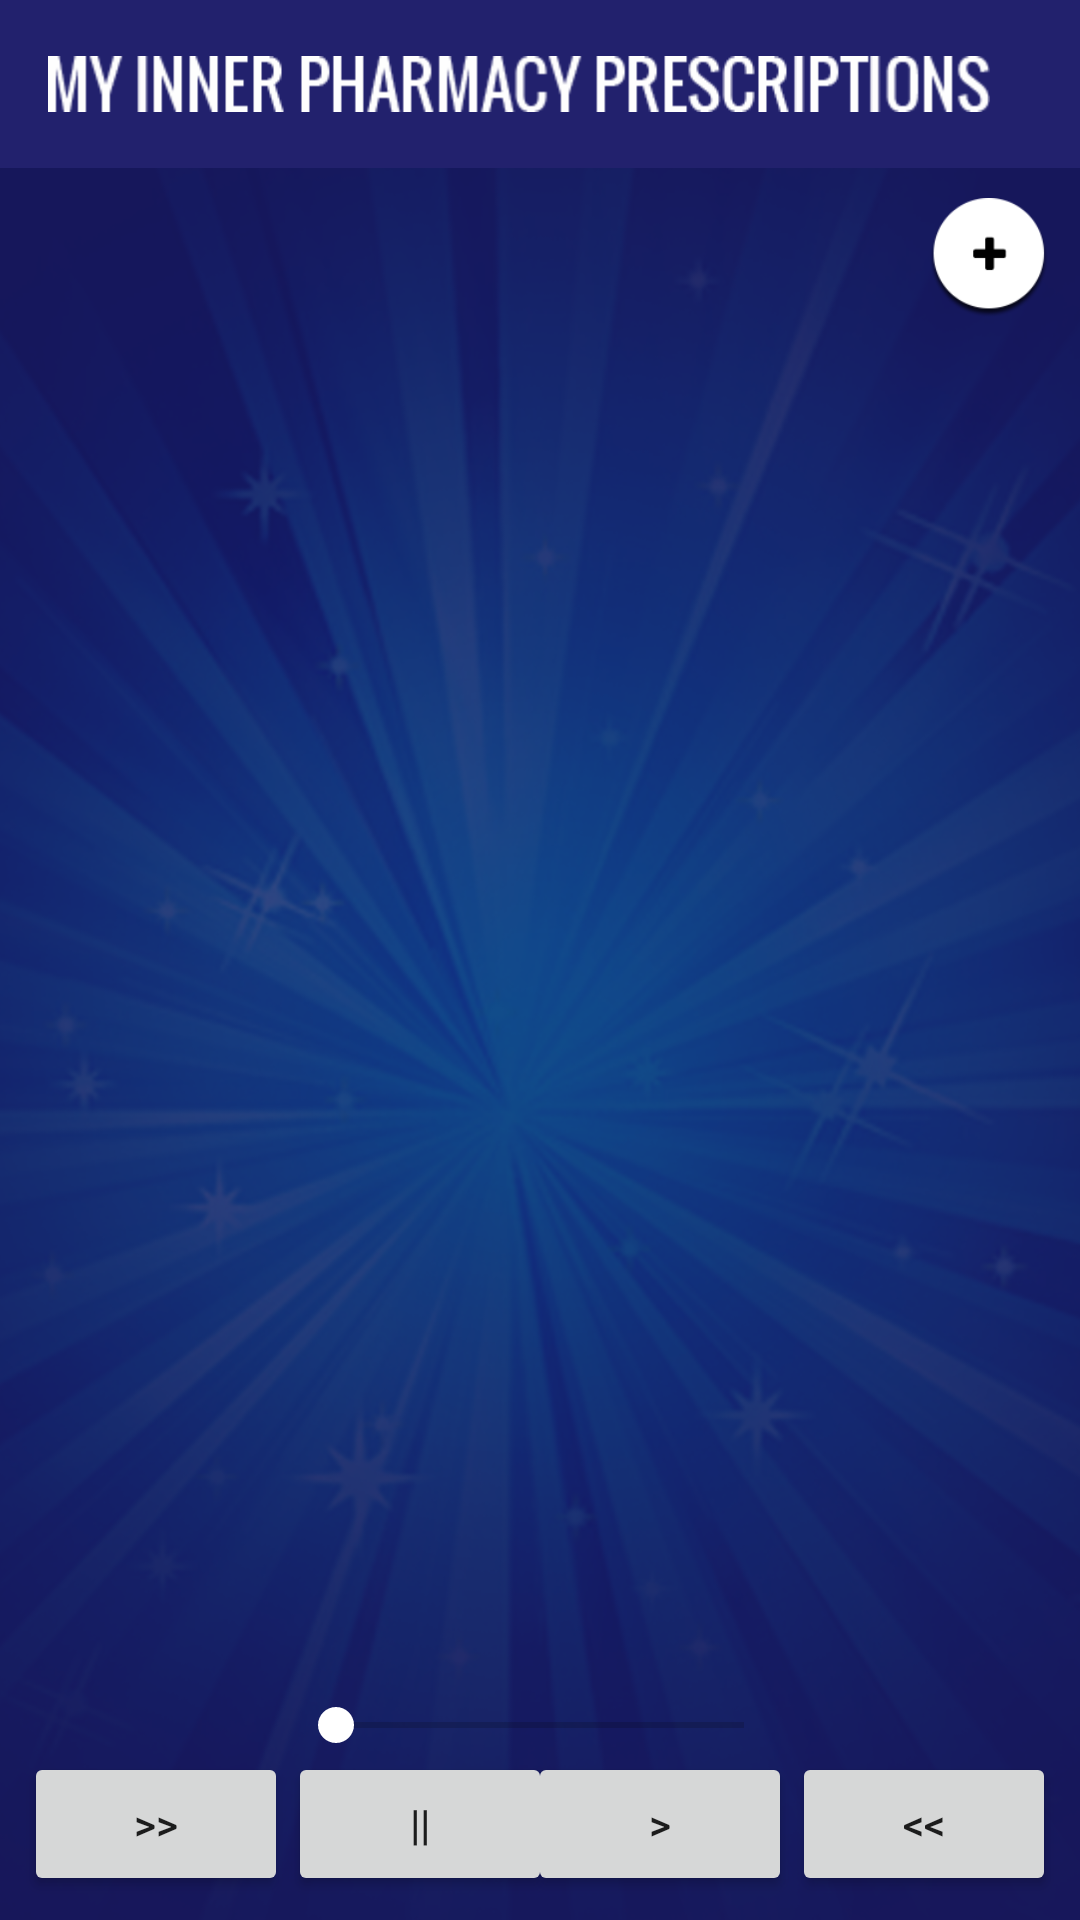

Layout XML and referenced resources for this Android screen:
<!-- AndroidManifest.xml: application theme AppTheme -->
<!-- res/layout/activity_uplifting_playlist.xml -->
<?xml version="1.0" encoding="utf-8"?>
<LinearLayout xmlns:android="http://schemas.android.com/apk/res/android"
    xmlns:tools="http://schemas.android.com/tools"
    android:layout_width="match_parent"
    android:layout_height="match_parent"
    android:background="@mipmap/app_bg"
    android:orientation="vertical"
    tools:context="com.mxi.myinnerpharmacy.activity.UpliftingPlaylist">

    <include
        layout="@layout/toolbar"
        android:layout_width="match_parent"
        android:layout_height="wrap_content" />

    <LinearLayout
        android:layout_width="match_parent"
        android:layout_height="wrap_content"
        android:layout_gravity="center"
        android:gravity="center"
        android:orientation="horizontal">

        <TextView
            android:id="@+id/tv_text"
            android:layout_width="match_parent"
            android:layout_height="wrap_content"
            android:layout_weight="1"
            android:gravity="center"
            android:textAppearance="?android:attr/textAppearanceMedium"
            android:textColor="@color/color_white" />

        <Button
            android:id="@+id/fab_playlist"
            android:layout_width="40dp"
            android:layout_height="40dp"
            android:layout_alignParentBottom="true"
            android:layout_alignParentEnd="true"
            android:layout_alignParentRight="true"
            android:layout_gravity="center"
            android:layout_margin="10dp"
            android:background="@mipmap/paushtaskadd"
            android:gravity="center" />

    </LinearLayout>

    <RelativeLayout
        android:layout_width="match_parent"
        android:layout_height="match_parent"
        android:layout_margin="5dp"
        android:layout_weight="1">

        <android.support.v7.widget.RecyclerView
            android:id="@+id/rv_music"
            android:layout_width="match_parent"
            android:layout_height="match_parent"
            android:layout_centerInParent="true"
            android:layout_gravity="center" />


    </RelativeLayout>


    <LinearLayout
        android:id="@+id/ll_audio"
        android:layout_width="match_parent"
        android:layout_height="100dp"
        android:layout_margin="8dp"
        android:gravity="center"
        android:orientation="vertical"
        android:visibility="visible">

        <RelativeLayout
            android:layout_width="match_parent"
            android:layout_height="match_parent">

            

            <Button
                android:id="@+id/button"
                android:layout_width="wrap_content"
                android:layout_height="wrap_content"
                android:layout_alignParentBottom="true"
                android:layout_alignParentLeft="true"
                android:layout_alignParentStart="true"
                android:text="@string/media_forward" />

            <Button
                android:id="@+id/button2"
                android:layout_width="wrap_content"
                android:layout_height="wrap_content"
                android:layout_alignParentBottom="true"
                android:layout_toEndOf="@+id/button"
                android:layout_toRightOf="@+id/button"
                android:text="@string/media_pause" />

            <Button
                android:id="@+id/button3"
                android:layout_width="wrap_content"
                android:layout_height="wrap_content"
                android:layout_below="@+id/seekBar"
                android:layout_toLeftOf="@+id/button4"
                android:layout_toStartOf="@+id/button4"
                android:text="@string/media_back" />

            <Button
                android:id="@+id/button4"
                android:layout_width="wrap_content"
                android:layout_height="wrap_content"
                android:layout_alignEnd="@+id/textView3"
                android:layout_alignRight="@+id/textView3"
                android:layout_below="@+id/seekBar"
                android:text="@string/media_rewind" />

            <SeekBar
                android:id="@+id/seekBar"
                android:layout_width="wrap_content"
                android:layout_height="wrap_content"
                android:layout_above="@+id/button"
                android:layout_alignEnd="@+id/button3"
                android:layout_alignLeft="@+id/button2"
                android:layout_alignRight="@+id/button2"
                android:layout_alignStart="@+id/button2"
                android:theme="@style/AppTheme_seekbar" />

            <TextView
                android:id="@+id/textView2"
                android:layout_width="wrap_content"
                android:layout_height="wrap_content"
                android:layout_above="@+id/seekBar"
                android:textAppearance="?android:attr/textAppearanceSmall"
                android:textColor="@color/color_white" />

            <TextView
                android:id="@+id/textView3"
                android:layout_width="wrap_content"
                android:layout_height="wrap_content"
                android:layout_above="@+id/seekBar"
                android:layout_alignParentEnd="true"
                android:layout_alignParentRight="true"
                android:textAppearance="?android:attr/textAppearanceSmall"
                android:textColor="@color/color_white" />

            <TextView
                android:id="@+id/textView4"
                android:layout_width="wrap_content"
                android:layout_height="wrap_content"
                android:layout_alignBaseline="@+id/textView2"
                android:layout_alignBottom="@+id/textView2"
                android:layout_centerHorizontal="true"
                android:textAppearance="?android:attr/textAppearanceMedium"
                android:textColor="@color/color_white" />
        </RelativeLayout>
    </LinearLayout>


</LinearLayout>
<!-- res/layout/toolbar.xml (included above) -->
<?xml version="1.0" encoding="utf-8"?>
<LinearLayout xmlns:android="http://schemas.android.com/apk/res/android"
    xmlns:app="http://schemas.android.com/apk/res-auto"
    android:layout_width="match_parent"
    android:layout_height="match_parent"
    android:background="@color/color_nav_tool"
    android:fitsSystemWindows="true"
    android:orientation="vertical">


    <android.support.design.widget.AppBarLayout
        android:layout_width="match_parent"
        android:layout_height="wrap_content"
        android:layout_gravity="center"
        android:gravity="center"
        android:theme="@style/AppTheme.AppBarOverlay">

        <android.support.v7.widget.Toolbar
            android:id="@+id/toolbar"
            android:layout_width="match_parent"
            android:layout_height="?attr/actionBarSize"
            android:layout_gravity="center"
            android:background="?attr/colorPrimary"
            android:gravity="center"
            app:popupTheme="@style/AppTheme.PopupOverlay">


            <ImageView
                android:layout_width="wrap_content"
                android:layout_height="wrap_content"
                android:layout_centerHorizontal="true"
                android:layout_gravity="center"
                android:layout_marginRight="30dp"
                android:gravity="center_horizontal"
                android:src="@mipmap/logo_text" />


        </android.support.v7.widget.Toolbar>

    </android.support.design.widget.AppBarLayout>
</LinearLayout>
<!-- resources referenced by this layout -->
<resources>
  <color name="color_nav_tool">#22216D</color>
  <color name="color_white">#FFFFFF</color>
  <!-- mipmap app_bg: png bitmap (mipmap-hdpi, 302467 bytes) -->
  <!-- mipmap logo_text: png bitmap (mipmap-hdpi, 3468 bytes) -->
  <!-- mipmap paushtaskadd: png bitmap (mipmap-hdpi, 4621 bytes) -->
  <string name="media_back">&gt;</string>
  <string name="media_forward">&gt;&gt;</string>
  <string name="media_pause">||</string>
  <string name="media_rewind">&lt;&lt;</string>
  <style name="AppTheme.AppBarOverlay" parent="ThemeOverlay.AppCompat.Dark.ActionBar" />
  <style name="AppTheme.PopupOverlay" parent="ThemeOverlay.AppCompat.Light" />
  <style name="AppTheme_seekbar" parent="Theme.AppCompat.Light.DarkActionBar">
          
          <item name="colorPrimary">@color/color_white</item>
          <item name="colorPrimaryDark">@color/color_white</item>
          <item name="colorAccent">@color/color_white</item>
  
          <item name="windowActionBar">false</item>
          <item name="windowNoTitle">true</item>
  
      </style>
  <style name="AppTheme" parent="Theme.AppCompat.Light.DarkActionBar">
          
          <item name="colorPrimary">@color/colorPrimary</item>
          <item name="colorPrimaryDark">@color/colorPrimaryDark</item>
          <item name="colorAccent">@color/colorAccent</item>
  
          <item name="windowActionBar">false</item>
          <item name="windowNoTitle">true</item>
  
      </style>
  <color name="colorPrimary">#22216D</color>
  <color name="colorPrimaryDark">#18175B</color>
  <color name="colorAccent">#8E93BE</color>
</resources>
